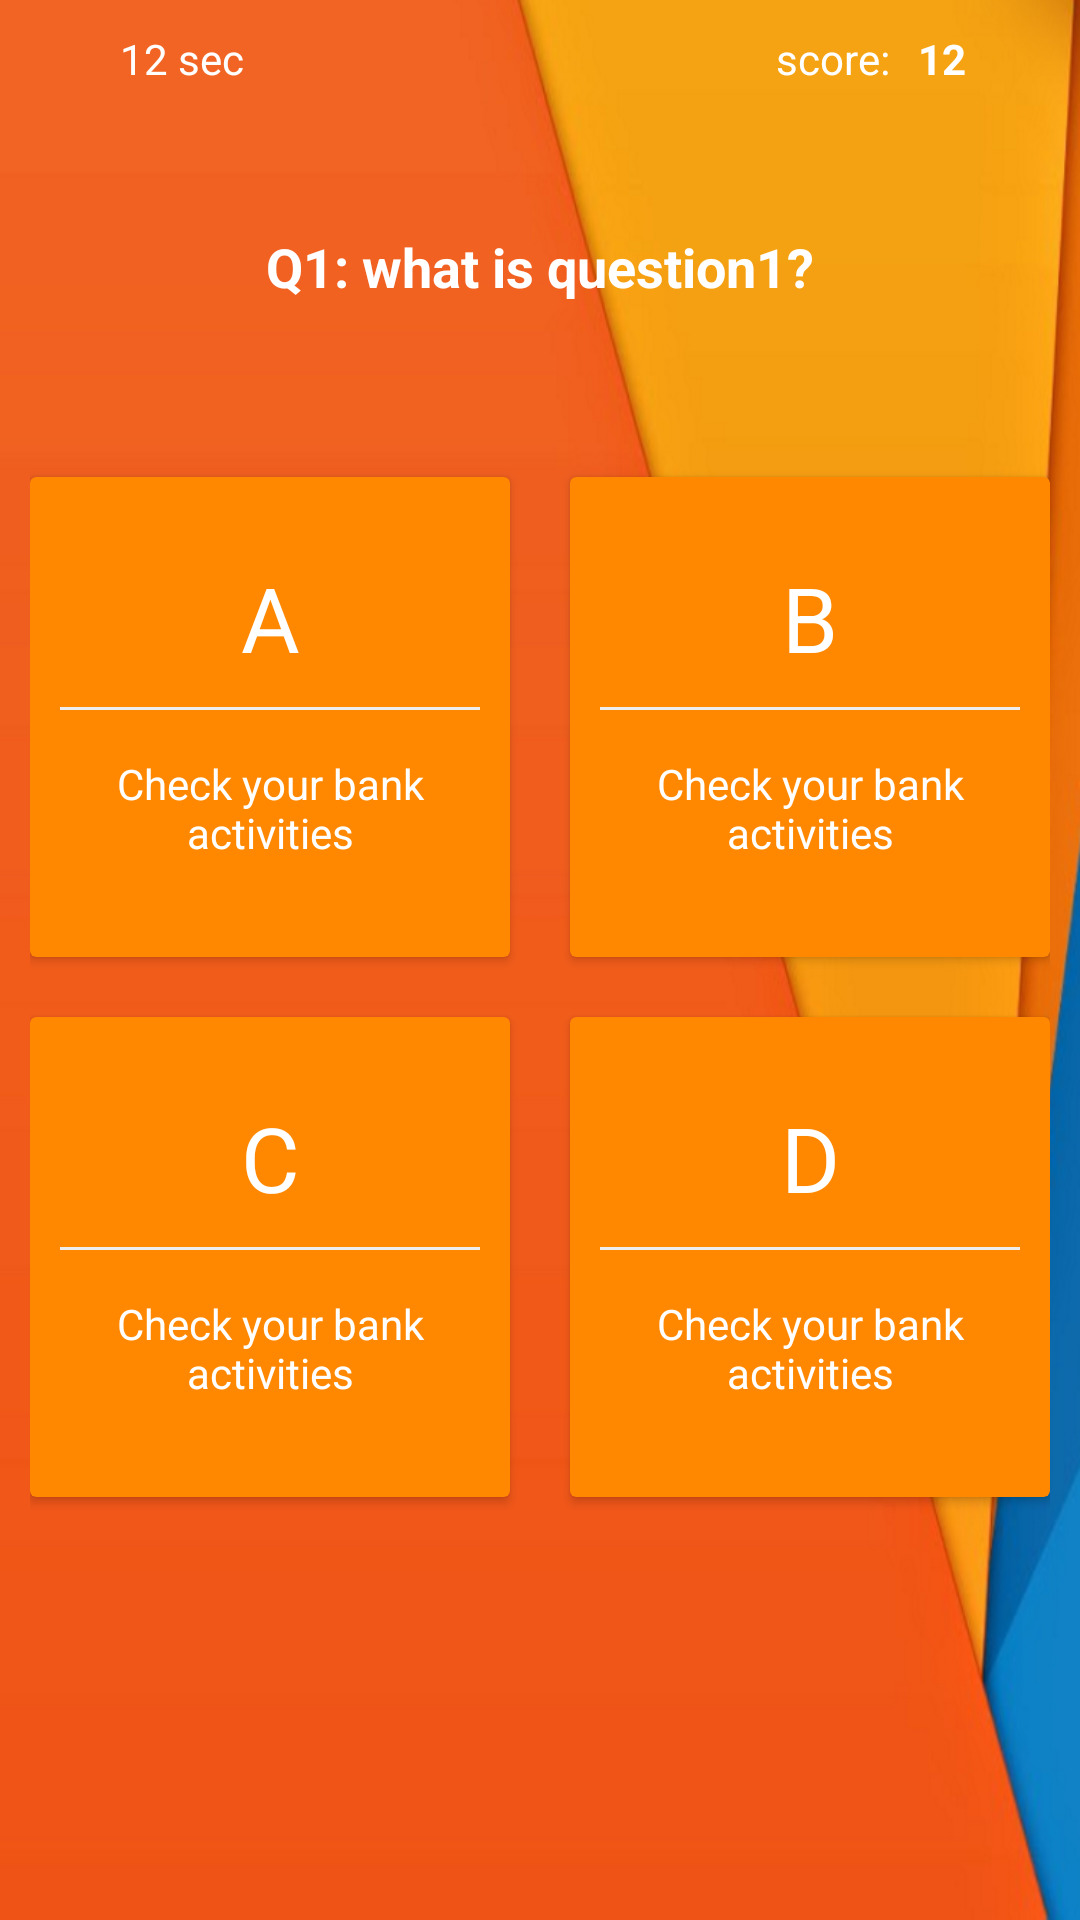

Here is an Android app screen rendered from its layout file. Give the layout XML and the strings, colors and styles it references.
<!-- AndroidManifest.xml: application theme Theme.AppCompat.Light.NoActionBar -->
<!-- res/layout/activity_home.xml -->
<?xml version="1.0" encoding="utf-8"?>
<LinearLayout xmlns:android="http://schemas.android.com/apk/res/android"
    xmlns:app="http://schemas.android.com/apk/res-auto"
    xmlns:tools="http://schemas.android.com/tools"
    android:layout_width="match_parent"
    android:layout_height="match_parent"
    android:background="@drawable/iphone6"
    android:orientation="vertical"
    android:padding="10dp"
    tools:context="com.example.sear_cheulong.watoumong.Home">


    <LinearLayout
        android:layout_width="match_parent"
        android:layout_height="wrap_content"
        android:orientation="horizontal">

        <RelativeLayout
            android:layout_width="match_parent"
            android:layout_height="wrap_content">

            <TextView

                android:layout_width="wrap_content"
                android:layout_height="wrap_content"
                android:layout_alignParentLeft="true"
                android:layout_marginLeft="30dp"

                android:text="12 sec"
                android:textColor="@android:color/white" />


            <TextView
                android:id="@+id/score"
                android:layout_width="wrap_content"
                android:layout_height="wrap_content"
                android:layout_alignParentRight="true"
                android:layout_marginRight="50dp"
                android:text="score: "
                android:textColor="@android:color/white" />

            <TextView
                android:layout_width="wrap_content"
                android:layout_height="wrap_content"
                android:layout_alignParentEnd="true"
                android:layout_alignParentTop="true"
                android:layout_marginEnd="28dp"
                android:text="12"
                android:textColor="@android:color/white"
                android:textStyle="bold" />
        </RelativeLayout>
    </LinearLayout>

    <LinearLayout
        android:layout_width="match_parent"
        android:layout_height="120dp"
        android:orientation="horizontal">

        <TextView
            android:layout_width="match_parent"
            android:layout_height="wrap_content"
            android:layout_gravity="center_vertical"
            android:layout_margin="30dp"
            android:text="Q1: what is question1?"
            android:textAlignment="center"
            android:textColor="@android:color/white"
            android:textSize="18sp"
            android:textStyle="bold" />
    </LinearLayout>

    <LinearLayout
        android:layout_width="match_parent"
        android:layout_height="wrap_content"
        android:clipToPadding="false"
        android:gravity="center"
        android:orientation="horizontal">

        <android.support.v7.widget.CardView
            android:layout_width="160dp"
            android:layout_height="160dp"
            android:layout_margin="10dp"
            app:cardBackgroundColor="@android:color/holo_orange_dark">

            <LinearLayout
                android:layout_width="match_parent"
                android:layout_height="match_parent"
                android:gravity="center"
                android:orientation="vertical">

                <TextView
                    android:layout_width="40dp"
                    android:layout_height="40dp"
                    android:text="A"
                    android:textAlignment="center"
                    android:textColor="@android:color/white"
                    android:textSize="30sp" />

                <View
                    android:layout_width="match_parent"
                    android:layout_height="1dp"
                    android:layout_margin="10dp"
                    android:background="@color/lightGray" />

                <TextView
                    android:layout_width="wrap_content"
                    android:layout_height="wrap_content"
                    android:gravity="center"
                    android:padding="5dp"
                    android:text="Check your bank activities"
                    android:textColor="@android:color/white" />


            </LinearLayout>
        </android.support.v7.widget.CardView>

        <android.support.v7.widget.CardView
            android:layout_width="160dp"
            android:layout_height="160dp"
            android:layout_margin="10dp"
            app:cardBackgroundColor="@android:color/holo_orange_dark">

            <LinearLayout
                android:layout_width="match_parent"
                android:layout_height="match_parent"
                android:gravity="center"
                android:orientation="vertical">

                <TextView
                    android:layout_width="40dp"
                    android:layout_height="40dp"
                    android:text="B"
                    android:textAlignment="center"
                    android:textColor="@android:color/white"
                    android:textSize="30sp" />


                <View
                    android:layout_width="match_parent"
                    android:layout_height="1dp"
                    android:layout_margin="10dp"
                    android:background="@color/lightGray" />

                <TextView
                    android:layout_width="wrap_content"
                    android:layout_height="wrap_content"
                    android:gravity="center"
                    android:padding="5dp"
                    android:text="Check your bank activities"
                    android:textColor="@android:color/white" />


            </LinearLayout>
        </android.support.v7.widget.CardView>


    </LinearLayout>

    <LinearLayout
        android:layout_width="match_parent"
        android:layout_height="wrap_content"
        android:clipToPadding="false"
        android:gravity="center"
        android:orientation="horizontal">


        <android.support.v7.widget.CardView
            android:layout_width="160dp"
            android:layout_height="160dp"
            android:layout_margin="10dp"
            app:cardBackgroundColor="@android:color/holo_orange_dark">

            <LinearLayout
                android:layout_width="match_parent"
                android:layout_height="match_parent"
                android:gravity="center"
                android:orientation="vertical">

                <TextView
                    android:layout_width="40dp"
                    android:layout_height="40dp"
                    android:text="C"
                    android:textAlignment="center"
                    android:textColor="@android:color/white"
                    android:textSize="30sp" />

                <View
                    android:layout_width="match_parent"
                    android:layout_height="1dp"
                    android:layout_margin="10dp"
                    android:background="@color/lightGray" />

                <TextView
                    android:layout_width="wrap_content"
                    android:layout_height="wrap_content"
                    android:gravity="center"
                    android:padding="5dp"
                    android:text="Check your bank activities"
                    android:textColor="@android:color/white" />


            </LinearLayout>
        </android.support.v7.widget.CardView>

        <android.support.v7.widget.CardView
            android:layout_width="160dp"
            android:layout_height="160dp"
            android:layout_margin="10dp"
            app:cardBackgroundColor="@android:color/holo_orange_dark">

            <LinearLayout
                android:layout_width="match_parent"
                android:layout_height="match_parent"
                android:gravity="center"
                android:orientation="vertical">

                <TextView
                    android:layout_width="40dp"
                    android:layout_height="40dp"
                    android:text="D"
                    android:textAlignment="center"
                    android:textColor="@android:color/white"
                    android:textSize="30sp" />

                <View
                    android:layout_width="match_parent"
                    android:layout_height="1dp"
                    android:layout_margin="10dp"
                    android:background="@color/lightGray" />

                <TextView
                    android:layout_width="wrap_content"
                    android:layout_height="wrap_content"
                    android:gravity="center"
                    android:padding="5dp"
                    android:text="Check your bank activities"
                    android:textColor="@android:color/white" />


            </LinearLayout>
        </android.support.v7.widget.CardView>


    </LinearLayout>

</LinearLayout>
<!-- resources referenced by this layout -->
<resources>
  <color name="lightGray">#ededed</color>
  <!-- drawable iphone6: png bitmap (drawable, 154538 bytes) -->
</resources>
